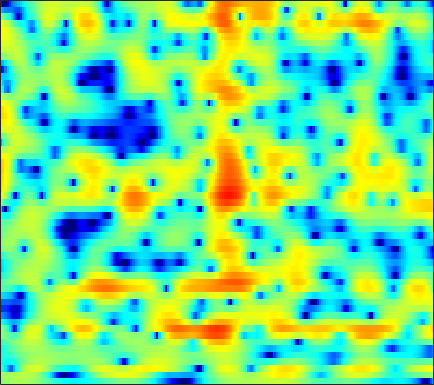

The data file committed next to this chart (first rows):
0.12937, 0.43182, 0.78459, 1.0722, 1.2595, 1.4659, 1.6193, 1.6973, 1.7604, 1.7658, 1.7164, 1.6518, 1.5222, 1.3394, 1.171, 0.90641, 0.58883, 0.3178, -0.087742, -0.53285, -1.0281, -1.4197, -1.9601, -2.5161
1.256, 1.316, 1.399, 1.494, 1.583, 1.724, 1.884, 2.008, 2.169, 2.301, 2.385, 2.404, 2.357, 2.214, 2.035, 1.689, 1.198, 0.7285, -0.0455, -1.006, -2.181, -3.225, -4.858, -6.828
-2.571, -3.849, -6.153, -9.331, -11.86, -11.64, -7.857, -5.283, -2.621, -0.6389, 0.8469, 1.704, 2.569, 3.167, 3.456, 3.647, 3.63, 3.484, 3.135, 2.608, 1.915, 1.296, 0.3678, -0.6452
-4.275, -4.512, -4.824, -5.035, -5.046, -4.788, -4.208, -3.607, -2.686, -1.738, -0.8426, -0.242, 0.4527, 1.017, 1.353, 1.687, 1.896, 1.984, 2.015, 1.961, 1.834, 1.702, 1.491, 1.26
-4.78, -4.42, -3.942, -3.466, -3.106, -2.616, -2.115, -1.734, -1.228, -0.7346, -0.2699, 0.05059, 0.435, 0.7569, 0.9573, 1.165, 1.304, 1.366, 1.399, 1.375, 1.308, 1.234, 1.113, 0.9838
-5.442, -4.598, -3.612, -2.764, -2.205, -1.538, -0.9479, -0.5444, -0.05391, 0.381, 0.7583, 1, 1.271, 1.471, 1.573, 1.641, 1.629, 1.572, 1.434, 1.231, 0.9718, 0.7486, 0.4234, 0.09032
-3.21, -2.555, -1.849, -1.281, -0.9123, -0.458, -0.01026, 0.3326, 0.8023, 1.262, 1.694, 1.981, 2.293, 2.492, 2.562, 2.535, 2.365, 2.142, 1.71, 1.137, 0.4443, -0.1501, -1.008, -1.941
0.7738, 0.3756, -0.2779, -1.068, -1.665, -2.272, -2.384, -2.009, -1.011, 0.2271, 1.428, 2.215, 3.066, 3.63, 3.861, 3.911, 3.641, 3.208, 2.312, 1.048, -0.6154, -2.074, -4.13, -5.895
1.156, 0.09261, -1.671, -4.032, -6.421, -11.16, -17.01, -13.17, -7.294, -3.542, -0.9236, 0.5537, 2.05, 3.108, 3.649, 4.022, 4.005, 3.727, 2.957, 1.655, -0.2713, -2.194, -5.289, -7.523
-3.963, -4.809, -5.981, -7.128, -7.909, -8.646, -8.853, -8.566, -7.671, -6.369, -4.862, -3.7, -2.268, -1.02, -0.2193, 0.6286, 1.226, 1.514, 1.71, 1.721, 1.599, 1.481, 1.361, 1.361
-9.883, -10.49, -11.51, -12.87, -14.18, -16.15, -17.89, -18.1, -16.1, -13.06, -10.24, -8.357, -6.181, -4.329, -3.124, -1.761, -0.628, 0.08993, 0.8833, 1.519, 2.04, 2.363, 2.725, 3.042
-13.91, -13.7, -13.94, -14.75, -15.72, -17.36, -18.95, -19.13, -17.38, -14.6, -11.8, -9.91, -7.67, -5.699, -4.386, -2.831, -1.48, -0.5985, 0.4256, 1.29, 2.02, 2.482, 3.005, 3.434
-11.84, -11.6, -11.58, -11.83, -12.12, -12.58, -12.9, -12.98, -12.72, -11.9, -10.59, -9.364, -7.593, -5.796, -4.527, -2.994, -1.65, -0.7679, 0.2536, 1.112, 1.828, 2.29, 2.828, 3.274
-6.678, -6.773, -7.09, -7.657, -8.314, -9.595, -11.48, -13.54, -17.46, -20.04, -15.16, -11.49, -7.854, -5.176, -3.615, -1.97, -0.7302, -0.03204, 0.6708, 1.174, 1.546, 1.789, 2.122, 2.499
-2.114, -2.047, -2.08, -2.34, -2.682, -3.357, -4.294, -5.069, -5.989, -6.109, -5.041, -3.772, -2.025, -0.5098, 0.3748, 1.213, 1.639, 1.698, 1.407, 0.6903, -0.3761, -1.237, -1.989, -1.671
-2.396, -1.776, -1.086, -0.5499, -0.2382, 0.07619, 0.3102, 0.4634, 0.6915, 1.008, 1.406, 1.741, 2.187, 2.544, 2.708, 2.72, 2.424, 1.949, 0.864, -0.8814, -3.574, -6.548, -11.52, -10.22
-5.93, -4.649, -3.225, -2.046, -1.305, -0.4819, 0.2092, 0.6428, 1.159, 1.6, 1.965, 2.189, 2.421, 2.548, 2.567, 2.457, 2.168, 1.82, 1.199, 0.4216, -0.4408, -1.05, -1.686, -1.983
-7.735, -6.306, -4.649, -3.264, -2.383, -1.396, -0.5796, -0.06797, 0.5137, 0.9867, 1.382, 1.632, 1.899, 2.086, 2.172, 2.199, 2.131, 2.011, 1.776, 1.454, 1.063, 0.7448, 0.2887, -0.1596
-7.413, -6.029, -4.465, -3.201, -2.426, -1.591, -0.9564, -0.5785, -0.1796, 0.1502, 0.4659, 0.7122, 1.051, 1.401, 1.647, 1.933, 2.147, 2.239, 2.252, 2.142, 1.915, 1.667, 1.248, 0.7066
-4.783, -3.657, -2.471, -1.613, -1.181, -0.8613, -0.8327, -0.9692, -1.325, -1.696, -1.867, -1.718, -1.104, -0.1754, 0.5731, 1.49, 2.205, 2.597, 2.912, 2.995, 2.862, 2.624, 2.146, 1.471
-1.003, -0.3844, 0.261, 0.6337, 0.706, 0.452, -0.282, -1.242, -3.274, -6.724, -12.94, -15.26, -7.904, -3.28, -1.027, 1.042, 2.386, 3.046, 3.549, 3.686, 3.498, 3.162, 2.481, 1.579
0.006156, 0.5405, 1.09, 1.413, 1.486, 1.32, 0.8432, 0.2505, -0.8034, -2.038, -2.963, -3.023, -2.096, -0.5996, 0.4926, 1.675, 2.491, 2.847, 3.006, 2.821, 2.302, 1.712, 0.6461, -0.6898
-1.159, -0.4057, 0.3656, 0.9169, 1.198, 1.429, 1.511, 1.5, 1.417, 1.338, 1.333, 1.403, 1.608, 1.879, 2.085, 2.28, 2.324, 2.224, 1.875, 1.238, 0.2992, -0.6261, -2.183, -4.172
-1.709, -1.067, -0.3563, 0.2306, 0.6089, 1.046, 1.41, 1.651, 1.925, 2.156, 2.347, 2.471, 2.595, 2.653, 2.639, 2.527, 2.264, 1.953, 1.351, 0.5085, -0.6236, -1.685, -3.423, -5.604
-1.756, -1.661, -1.413, -1.007, -0.6229, -0.0419, 0.5592, 0.9973, 1.544, 2.016, 2.394, 2.621, 2.823, 2.922, 2.913, 2.794, 2.525, 2.216, 1.651, 0.8981, -0.07712, -0.9598, -2.352, -4.032
-3.853, -4.856, -5.357, -4.729, -3.811, -2.46, -1.185, -0.357, 0.5906, 1.367, 2.001, 2.369, 2.733, 2.952, 3.025, 2.992, 2.829, 2.627, 2.259, 1.766, 1.171, 0.6275, -0.2015, -1.174
-7.2, -13.15, -20.56, -10.87, -7.558, -4.919, -3.168, -2.137, -0.9788, 0.03071, 0.8837, 1.401, 1.928, 2.231, 2.332, 2.314, 2.173, 2.02, 1.797, 1.602, 1.443, 1.345, 1.189, 1.011
0.7466, -0.8602, -2.61, -3.867, -4.605, -5.444, -5.928, -5.646, -4.384, -2.698, -1.236, -0.3842, 0.3419, 0.6384, 0.5826, 0.2157, -0.4391, -1.004, -1.617, -1.7, -1.182, -0.497, 0.4849, 1.343
5.489, 4.06, 1.936, -0.6167, -3.016, -7.543, -15.9, -18.03, -9.316, -5.127, -2.824, -1.782, -1.098, -1.033, -1.417, -2.526, -4.598, -7.121, -13.16, -18.94, -9.176, -5.28, -1.91, 0.2626
6.763, 5.618, 3.937, 2.108, 0.6896, -1.119, -2.56, -3.183, -3.363, -3.12, -2.829, -2.7, -2.716, -3.011, -3.411, -4.238, -5.269, -6.154, -7.065, -6.979, -5.729, -4.316, -2.512, -0.9662
7.011, 6.116, 4.81, 3.417, 2.353, 0.9674, -0.3138, -1.163, -2.151, -2.97, -3.65, -4.126, -4.715, -5.315, -5.715, -6.139, -6.367, -6.298, -5.948, -5.288, -4.353, -3.585, -2.526, -1.56
7.409, 6.581, 5.293, 3.832, 2.63, 0.9216, -0.8016, -2.08, -3.644, -4.936, -6.004, -6.716, -7.744, -8.902, -9.893, -10.99, -11.22, -10.51, -8.816, -6.969, -5.246, -4.128, -2.837, -1.763
7.828, 6.98, 5.588, 3.853, 2.303, -0.1726, -3.229, -5.919, -9.581, -11.43, -10.88, -10.28, -10.29, -11.4, -13.35, -18.45, -25.96, -17.98, -11.67, -8.085, -5.709, -4.383, -3.043, -1.995
7.719, 6.968, 5.742, 4.181, 2.738, 0.3628, -2.694, -5.563, -9.921, -11.74, -9.849, -8.427, -7.333, -7.033, -7.14, -7.322, -7.31, -6.906, -6.059, -5.127, -4.368, -3.98, -3.626, -3.433
6.031, 5.593, 4.937, 4.164, 3.479, 2.422, 1.24, 0.3481, -0.6656, -1.381, -1.722, -1.831, -1.882, -1.961, -2.029, -2.185, -2.337, -2.487, -2.747, -3.146, -3.81, -4.575, -6.069, -8.283
1.598, 1.799, 2.235, 2.638, 2.829, 2.905, 2.794, 2.639, 2.362, 2.043, 1.736, 1.51, 1.191, 0.856, 0.5793, 0.1548, -0.3118, -0.7289, -1.387, -2.237, -3.339, -4.396, -6.199, -8.598
-9.249, -4.887, -1.36, 0.7342, 1.757, 2.63, 3.11, 3.27, 3.28, 3.145, 2.877, 2.622, 2.215, 1.749, 1.352, 0.7928, 0.1566, -0.3403, -1.053, -1.809, -2.615, -3.223, -4.059, -4.8
-2.133, -1.107, 0.4397, 1.722, 2.424, 3.046, 3.36, 3.418, 3.322, 3.054, 2.649, 2.271, 1.699, 1.047, 0.5204, -0.2225, -1.001, -1.589, -2.342, -2.997, -3.533, -3.841, -4.16, -4.341
3.55, 3.617, 3.755, 3.868, 3.887, 3.779, 3.497, 3.187, 2.653, 1.986, 1.245, 0.6455, -0.2013, -1.103, -1.824, -2.891, -4.045, -4.976, -6.177, -7.142, -7.542, -7.451, -6.886, -6.221
6.087, 5.902, 5.567, 5.108, 4.673, 3.943, 3.024, 2.213, 0.9869, -0.3503, -1.679, -2.59, -3.648, -4.55, -5.25, -6.348, -7.896, -9.527, -12.74, -18.1, -20.97, -16.33, -11.57, -8.646
7.107, 6.772, 6.188, 5.414, 4.69, 3.497, 1.992, 0.5936, -1.705, -4.555, -7.873, -10.05, -10.93, -9.92, -9.159, -8.716, -9.011, -9.661, -10.98, -12.28, -12.4, -11.37, -9.188, -7.137
6.824, 6.41, 5.726, 4.881, 4.116, 2.881, 1.325, -0.1036, -2.523, -5.771, -10.13, -13.62, -14.06, -11.18, -9.522, -8.294, -7.77, -7.695, -7.694, -7.607, -7.204, -6.673, -5.682, -4.543
5.462, 4.97, 4.273, 3.563, 3.019, 2.256, 1.387, 0.6589, -0.4638, -1.686, -2.903, -3.655, -4.348, -4.759, -4.985, -5.364, -5.928, -6.478, -7.284, -7.833, -7.65, -6.896, -5.444, -3.78
2.807, 1.931, 0.9351, 0.3673, 0.2872, 0.4955, 0.8235, 0.995, 1.111, 1.048, 0.8262, 0.5587, 0.1012, -0.4871, -1.097, -2.172, -3.744, -5.393, -8.806, -15.47, -21.74, -12.46, -6.605, -3.176
-2.568, -5.155, -9.9, -12.27, -8.927, -4.813, -2.099, -0.7006, 0.5932, 1.388, 1.825, 1.944, 1.868, 1.548, 1.149, 0.3755, -0.6737, -1.658, -3.055, -4.226, -4.371, -3.614, -2.01, -0.3374
-5.591, -7.194, -9.169, -9.583, -8.339, -5.899, -3.648, -2.245, -0.8016, 0.2199, 0.8861, 1.201, 1.391, 1.352, 1.227, 0.9454, 0.59, 0.3173, 0.01721, -0.1153, -0.02162, 0.1991, 0.6639, 1.2
-7.273, -7.569, -7.356, -6.528, -5.637, -4.264, -2.881, -1.941, -0.8829, -0.0725, 0.4683, 0.7147, 0.8632, 0.8482, 0.7545, 0.599, 0.4563, 0.4062, 0.4103, 0.5431, 0.7785, 1.006, 1.346, 1.663
-15.44, -15.04, -10.68, -7.111, -5.12, -3.08, -1.552, -0.6711, 0.1806, 0.7138, 0.9515, 0.9357, 0.7034, 0.2879, -0.112, -0.649, -1.03, -1.127, -0.9325, -0.4499, 0.1999, 0.7138, 1.334, 1.851
-8.523, -8.264, -6.077, -3.623, -2.062, -0.4251, 0.7327, 1.351, 1.84, 1.97, 1.76, 1.351, 0.4619, -0.8832, -2.207, -4.416, -6.706, -7.526, -6.267, -3.951, -1.866, -0.6233, 0.6279, 1.522
-0.2468, -0.0793, 0.372, 0.9926, 1.472, 2.048, 2.462, 2.619, 2.642, 2.385, 1.829, 1.2, 0.001572, -1.715, -3.447, -6.607, -10.99, -13.24, -10.01, -6.115, -3.476, -2.095, -0.7946, 0.01511
2.563, 2.651, 2.766, 2.88, 2.938, 2.948, 2.871, 2.728, 2.413, 1.95, 1.312, 0.7288, -0.192, -1.238, -2.069, -3.123, -3.903, -4.186, -4.029, -3.487, -2.849, -2.426, -2.067, -2.007
3.9, 3.886, 3.807, 3.647, 3.482, 3.184, 2.792, 2.454, 1.9, 1.266, 0.5663, 0.005872, -0.732, -1.41, -1.846, -2.282, -2.506, -2.54, -2.477, -2.345, -2.252, -2.283, -2.558, -3.159
4.847, 4.712, 4.428, 4.026, 3.657, 3.095, 2.433, 1.881, 1.078, 0.1768, -0.7899, -1.55, -2.538, -3.362, -3.753, -3.837, -3.478, -3.011, -2.367, -1.817, -1.486, -1.447, -1.698, -2.354
5.46, 5.143, 4.575, 3.875, 3.262, 2.364, 1.414, 0.6536, -0.3716, -1.473, -2.78, -4, -6.163, -9.099, -11.23, -10.65, -7.121, -4.776, -2.399, -0.8088, 0.1557, 0.5348, 0.6246, 0.2305
4.623, 4.034, 3.083, 1.949, 0.972, -0.5058, -2.042, -3.102, -4.155, -4.694, -5.066, -5.494, -6.608, -8.486, -9.725, -8.684, -5.285, -2.866, -0.3313, 1.454, 2.611, 3.134, 3.393, 3.198
0.004956, -0.8856, -2.128, -3.54, -4.806, -7.071, -10.57, -14.71, -20.23, -14.17, -9.674, -7.627, -5.802, -4.496, -3.637, -2.37, -0.9611, 0.1051, 1.451, 2.58, 3.427, 3.851, 4.132, 4.105
-7.593, -9.077, -10.28, -10.58, -10.64, -11.02, -11.91, -12.58, -12.74, -11.21, -8.907, -7.215, -5.29, -3.672, -2.621, -1.366, -0.2157, 0.5781, 1.523, 2.317, 2.947, 3.293, 3.595, 3.693
-15.07, -22.05, -27.15, -16.79, -13.7, -11.31, -9.853, -9.017, -8.024, -6.973, -5.823, -4.922, -3.756, -2.649, -1.841, -0.8459, 0.06132, 0.7035, 1.461, 2.118, 2.65, 2.961, 3.245, 3.382
